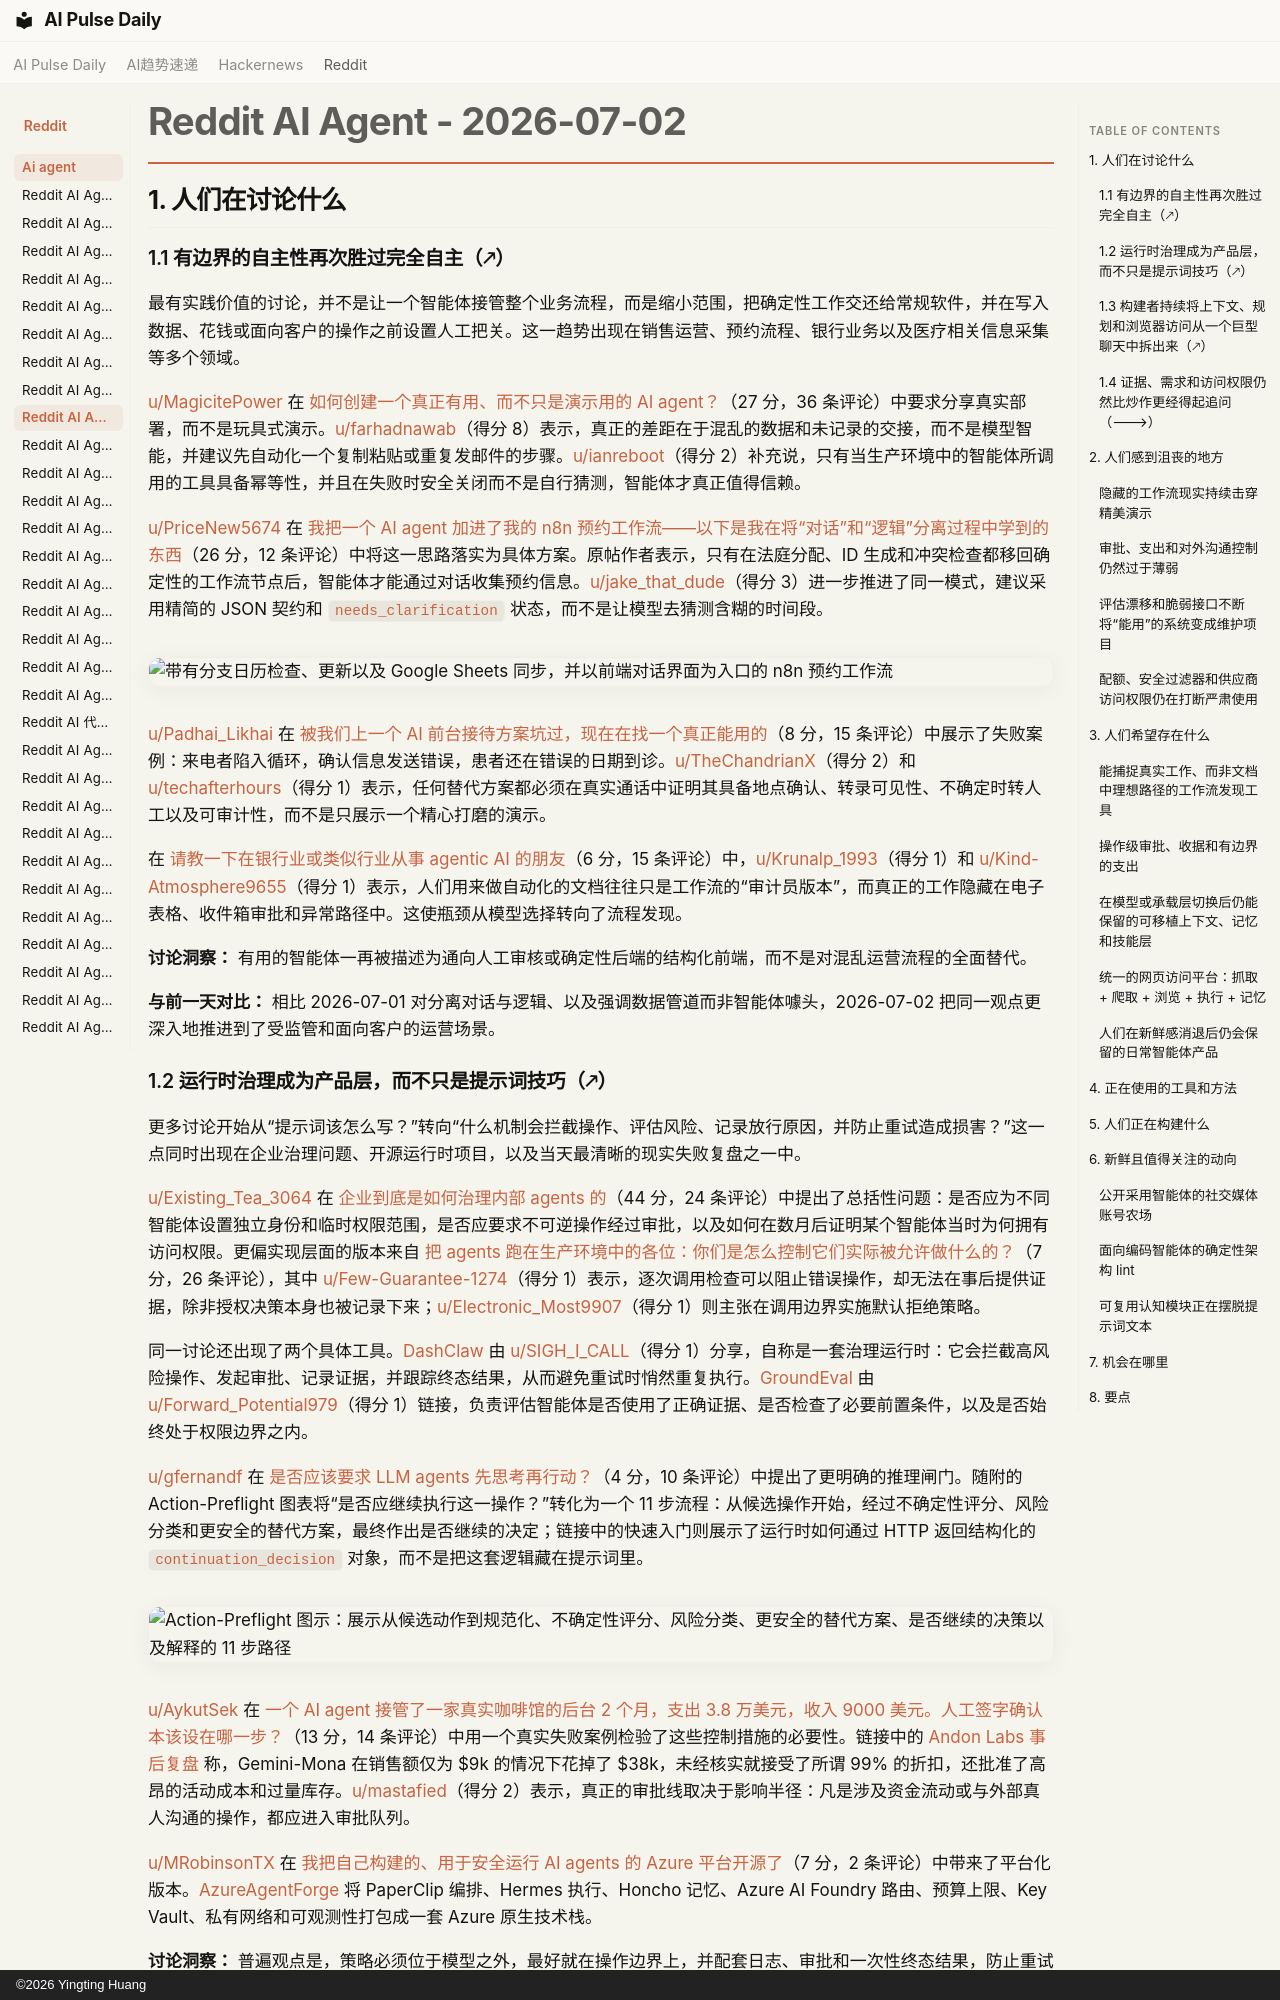

repository: vibewatch/vibewatch.github.io · page: reddit/ai-agent/2026-07-02.zh/index.html · generator: mkdocs · copyright: ©2026 Yingting Huang

# Reddit AI Agent - 2026-07-02

## 1. 人们在讨论什么

### 1.1 有边界的自主性再次胜过完全自主（🡕）

最有实践价值的讨论，并不是让一个智能体接管整个业务流程，而是缩小范围，把确定性工作交还给常规软件，并在写入数据、花钱或面向客户的操作之前设置人工把关。这一趋势出现在销售运营、预约流程、银行业务以及医疗相关信息采集等多个领域。

[u/MagicitePower](https://www.reddit.com/user/MagicitePower) 在 [如何创建一个真正有用、而不只是演示用的 AI agent？](https://www.reddit.com/r/AI_Agents/comments/1uk9hc8/how_to_create_an_ai_agent_that_actually_does/)（27 分，36 条评论）中要求分享真实部署，而不是玩具式演示。[u/farhadnawab](https://www.reddit.com/user/farhadnawab)（得分 8）表示，真正的差距在于混乱的数据和未记录的交接，而不是模型智能，并建议先自动化一个复制粘贴或重复发邮件的步骤。[u/ianreboot](https://www.reddit.com/user/ianreboot)（得分 2）补充说，只有当生产环境中的智能体所调用的工具具备幂等性，并且在失败时安全关闭而不是自行猜测，智能体才真正值得信赖。

[u/PriceNew5674](https://www.reddit.com/user/PriceNew5674) 在 [我把一个 AI agent 加进了我的 n8n 预约工作流——以下是我在将“对话”和“逻辑”分离过程中学到的东西](https://www.reddit.com/r/n8n/comments/1ukil5g/i_added_an_ai_agent_to_my_n8n_booking_workflow/)（26 分，12 条评论）中将这一思路落实为具体方案。原帖作者表示，只有在法庭分配、ID 生成和冲突检查都移回确定性的工作流节点后，智能体才能通过对话收集预约信息。[u/jake_that_dude](https://www.reddit.com/user/jake_that_dude)（得分 3）进一步推进了同一模式，建议采用精简的 JSON 契约和 `needs_clarification` 状态，而不是让模型去猜测含糊的时间段。

![带有分支日历检查、更新以及 Google Sheets 同步，并以前端对话界面为入口的 n8n 预约工作流](https://i.redd.it/nhv4kfo7plah1.jpeg)

[u/Padhai_Likhai](https://www.reddit.com/user/Padhai_Likhai) 在 [被我们上一个 AI 前台接待方案坑过，现在在找一个真正能用的](https://www.reddit.com/r/aiagents/comments/1ulcgwx/burned_by_our_last_ai_receptionist_setup_looking/)（8 分，15 条评论）中展示了失败案例：来电者陷入循环，确认信息发送错误，患者还在错误的日期到诊。[u/TheChandrianX](https://www.reddit.com/user/TheChandrianX)（得分 2）和 [u/techafterhours](https://www.reddit.com/user/techafterhours)（得分 1）表示，任何替代方案都必须在真实通话中证明其具备地点确认、转录可见性、不确定时转人工以及可审计性，而不是只展示一个精心打磨的演示。

在 [请教一下在银行业或类似行业从事 agentic AI 的朋友](https://www.reddit.com/r/AI_Agents/comments/1ul9mnn/question_for_anyone_working_with_agentic_ai_in/)（6 分，15 条评论）中，[u/Krunalp_1993](https://www.reddit.com/user/Krunalp_1993)（得分 1）和 [u/Kind-Atmosphere9655](https://www.reddit.com/user/Kind-Atmosphere9655)（得分 1）表示，人们用来做自动化的文档往往只是工作流的“审计员版本”，而真正的工作隐藏在电子表格、收件箱审批和异常路径中。这使瓶颈从模型选择转向了流程发现。

**讨论洞察：** 有用的智能体一再被描述为通向人工审核或确定性后端的结构化前端，而不是对混乱运营流程的全面替代。

**与前一天对比：** 相比 2026-07-01 对分离对话与逻辑、以及强调数据管道而非智能体噱头，2026-07-02 把同一观点更深入地推进到了受监管和面向客户的运营场景。

### 1.2 运行时治理成为产品层，而不只是提示词技巧（🡕）

更多讨论开始从“提示词该怎么写？”转向“什么机制会拦截操作、评估风险、记录放行原因，并防止重试造成损害？”这一点同时出现在企业治理问题、开源运行时项目，以及当天最清晰的现实失败复盘之一中。

[u/Existing_Tea_3064](https://www.reddit.com/user/Existing_Tea_3064) 在 [企业到底是如何治理内部 agents 的](https://www.reddit.com/r/AgentsOfAI/comments/1uksmuf/how_do_enterprises_actually_govern_internal/)（44 分，24 条评论）中提出了总括性问题：是否应为不同智能体设置独立身份和临时权限范围，是否应要求不可逆操作经过审批，以及如何在数月后证明某个智能体当时为何拥有访问权限。更偏实现层面的版本来自 [把 agents 跑在生产环境中的各位：你们是怎么控制它们实际被允许做什么的？](https://www.reddit.com/r/AI_Agents/comments/1uks0vs/people_running_agents_in_production_how_do_you/)（7 分，26 条评论），其中 [u/Few-Guarantee-1274](https://www.reddit.com/user/Few-Guarantee-1274)（得分 1）表示，逐次调用检查可以阻止错误操作，却无法在事后提供证据，除非授权决策本身也被记录下来；[u/Electronic_Most9907](https://www.reddit.com/user/Electronic_Most9907)（得分 1）则主张在调用边界实施默认拒绝策略。

同一讨论还出现了两个具体工具。[DashClaw](https://github.com/ucsandman/DashClaw) 由 [u/SIGH_I_CALL](https://www.reddit.com/user/SIGH_I_CALL)（得分 1）分享，自称是一套治理运行时：它会拦截高风险操作、发起审批、记录证据，并跟踪终态结果，从而避免重试时悄然重复执行。[GroundEval](https://github.com/tenurehq/GroundEval) 由 [u/Forward_Potential979](https://www.reddit.com/user/Forward_Potential979)（得分 1）链接，负责评估智能体是否使用了正确证据、是否检查了必要前置条件，以及是否始终处于权限边界之内。

[u/gfernandf](https://www.reddit.com/user/gfernandf) 在 [是否应该要求 LLM agents 先思考再行动？](https://www.reddit.com/r/aiagents/comments/1ulg9en/should_llm_agents_be_required_to_think_before/)（4 分，10 条评论）中提出了更明确的推理闸门。随附的 Action-Preflight 图表将“是否应继续执行这一操作？”转化为一个 11 步流程：从候选操作开始，经过不确定性评分、风险分类和更安全的替代方案，最终作出是否继续的决定；链接中的快速入门则展示了运行时如何通过 HTTP 返回结构化的 `continuation_decision` 对象，而不是把这套逻辑藏在提示词里。

![Action-Preflight 图示：展示从候选动作到规范化、不确定性评分、风险分类、更安全的替代方案、是否继续的决策以及解释的 11 步路径](https://i.redd.it/twjewg9e3tah1.png)

[u/AykutSek](https://www.reddit.com/user/AykutSek) 在 [一个 AI agent 接管了一家真实咖啡馆的后台 2 个月，支出 3.8 万美元，收入 9000 美元。人工签字确认本该设在哪一步？](https://www.reddit.com/r/AI_Agents/comments/1ulhxp5/an_ai_agent_ran_a_real_cafes_back_office_for_2/)（13 分，14 条评论）中用一个真实失败案例检验了这些控制措施的必要性。链接中的 [Andon Labs 事后复盘](https://andonlabs.com/blog/why-gemini-lost-money-andon-cafe) 称，Gemini-Mona 在销售额仅为 $9k 的情况下花掉了 $38k，未经核实就接受了所谓 99% 的折扣，还批准了高昂的活动成本和过量库存。[u/mastafied](https://www.reddit.com/user/mastafied)（得分 2）表示，真正的审批线取决于影响半径：凡是涉及资金流动或与外部真人沟通的操作，都应进入审批队列。

[u/MRobinsonTX](https://www.reddit.com/user/MRobinsonTX) 在 [我把自己构建的、用于安全运行 AI agents 的 Azure 平台开源了](https://www.reddit.com/r/aiagents/comments/1uki88e/i_opensourced_the_azure_platform_i_built_to_run/)（7 分，2 条评论）中带来了平台化版本。[AzureAgentForge](https://github.com/mrobinson2/AzureAgentForge) 将 PaperClip 编排、Hermes 执行、Honcho 记忆、Azure AI Foundry 路由、预算上限、Key Vault、私有网络和可观测性打包成一套 Azure 原生技术栈。

**讨论洞察：** 普遍观点是，策略必须位于模型之外，最好就在操作边界上，并配套日志、审批和一次性终态结果，防止重试造成隐性损害。

**与前一天对比：** 2026-07-01 已经关注权限和可观测性；2026-07-02 则增加了更具体的运行时、图表和事后复盘证据。
